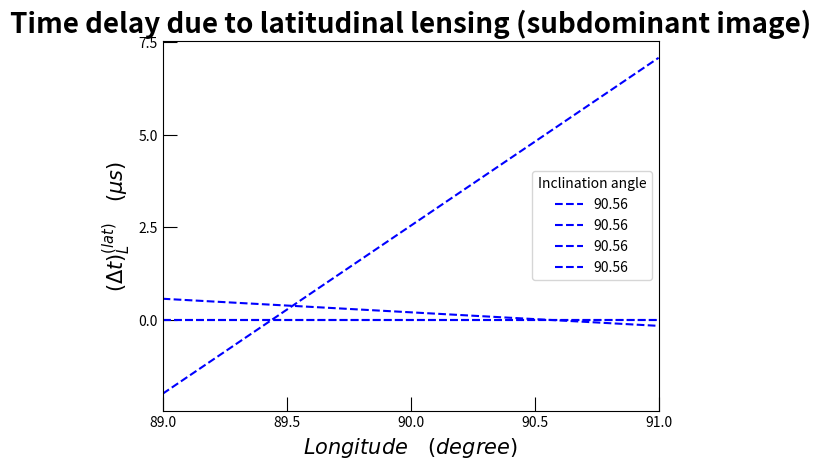

Here is the Python script that generated this plot:
#!/usr/bin/env python3
# -*- coding: utf-8 -*-
"""
Created on Sun Apr  3 21:31:50 2022

@author: centarsirius
"""
import numpy as np
import matplotlib.pyplot as plt
import math

G = 6.674*1e-11    # in SI units 
c = 3*1e8          # in m/s
M_sun=1.9884099*10E30    # in SI units

i=np.radians(90.56)          # edge-on inclination angles
phi=np.linspace(np.radians(89),np.radians(91),1001)         # varying from 89 to 91
e=0.0878 #eccentricity
o_peri=np.radians(73.8)       #periastron
omega_p=1/22.7                #angular frequency in micro secs
a=8.784E7                     #orbital semimajor axis
M_c=1.25*M_sun
a_bar = a*np.sin(i)*(1-e**2)/(1+e*np.sin(o_peri))
R_g = 2*G*M_c/c**2
R_E = (2*R_g*a)**0.5/1000
eta=np.radians(45)            #eta - angle bw orbit and spin axis projection
zeta=np.radians(50)           #zeta - angle of separation bw line of sight and spin axis
big_phi=phi-o_peri            #orbital true anomaly
big_phi0=np.radians(115)
alpha=np.radians(4)           #angle between spin axis and magnetic axis
chi0=np.arctan((np.sin(alpha)*np.sin(big_phi0))/((np.cos(alpha)*np.sin(zeta))-(np.cos(big_phi0)*np.sin(alpha)*np.cos(zeta))))


r= a*(1-e**2)/(1+e*np.cos(big_phi))
R= r*np.sqrt(1-(np.sin(i))**2*(np.sin(phi)**2))
dri=0.5*(np.sqrt(R**2+(4*(R_E)**2))-R)
drn=0.5*(-np.sqrt(R**2+(4*(R_E)**2))-R)

dtr_d=-(dri/(a_bar*omega_p))*((np.sin(eta)*np.cos(phi)-(np.cos(i)*np.cos(eta)*np.sin(phi)))/(np.sin(zeta)*np.sqrt(1-np.sin(i)**2*np.sin(phi)**2))) #eq 10

plt.plot(np.degrees(phi), dtr_d, linestyle='--', label= np.degrees(i), color='blue') #label=np.degrees(i[ang]))

plt.xlim([math.floor(np.degrees(i))-1,math.floor(np.degrees(i))+1])
plt.locator_params(nbins=4)
plt.xlabel('$Longitude \quad (degree)$', fontsize=15)
plt.ylabel(r'$(\Delta t)_{L} \quad (\mu s)$', fontsize=15)
plt.tick_params(axis='both', direction='in', which='major', length=10)
plt.legend(loc='center right', title='Inclination angle')
plt.title('Time delay due to rotational lensing (dominant image)', fontsize=20, fontweight='bold')
plt.show()


dtl_d=(dri/(a_bar*omega_p))*((np.cos(eta)*np.cos(phi)+(np.cos(i)*np.sin(eta)*np.sin(phi)))/(np.sin(zeta)*np.tan(chi0)*np.sqrt(1-np.sin(i)**2*np.sin(phi)**2))) #eq 24

plt.plot(np.degrees(phi), dtl_d, linestyle='--', label= np.degrees(i), color='blue') #label=np.degrees(i[ang]))

plt.xlim([math.floor(np.degrees(i))-1,math.floor(np.degrees(i))+1])
plt.locator_params(nbins=4)
plt.xlabel('$Longitude \quad (degree)$', fontsize=15)
plt.ylabel(r'$(\Delta t)_{L} \quad (\mu s)$', fontsize=15)
plt.tick_params(axis='both', direction='in', which='major', length=10)
plt.legend(loc='center right', title='Inclination angle')
plt.title('Time delay due to latitudinal lensing (dominant image)', fontsize=20, fontweight='bold')
plt.show()



dtr_s=-(drn/(a_bar*omega_p))*((np.sin(eta)*np.cos(phi)-(np.cos(i)*np.cos(eta)*np.sin(phi)))/(np.sin(zeta)*np.sqrt(1-np.sin(i)**2*np.sin(phi)**2))) #eq 10

plt.plot(np.degrees(phi), dtr_s, linestyle='--', label= np.degrees(i), color='blue') #label=np.degrees(i[ang]))

plt.xlim([math.floor(np.degrees(i))-1,math.floor(np.degrees(i))+1])
plt.locator_params(nbins=4)
plt.xlabel('$Longitude \quad (degree)$', fontsize=15)
plt.ylabel(r'$(\Delta t)_{L} \quad (\mu s)$', fontsize=15)
plt.tick_params(axis='both', direction='in', which='major', length=10)
plt.legend(loc='center right', title='Inclination angle')
plt.title('Time delay due to rotational lensing (subdominant image)', fontsize=20, fontweight='bold')
plt.show()

dtl_s=(drn/(a_bar*omega_p))*((np.cos(eta)*np.cos(phi)+(np.cos(i)*np.sin(eta)*np.sin(phi)))/(np.sin(zeta)*np.tan(chi0)*np.sqrt(1-np.sin(i)**2*np.sin(phi)**2)))

plt.plot(np.degrees(phi), dtl_s, linestyle='--', label= np.degrees(i), color='blue') #label=np.degrees(i[ang]))

plt.xlim([math.floor(np.degrees(i))-1,math.floor(np.degrees(i))+1])
plt.locator_params(nbins=4)
plt.xlabel('$Longitude \quad (degree)$', fontsize=15)
plt.ylabel(r'$(\Delta t)_{L}^{(lat)} \quad (\mu s)$', fontsize=15)
plt.tick_params(axis='both', direction='in', which='major', length=10)
plt.legend(loc='center right', title='Inclination angle')
plt.title('Time delay due to latitudinal lensing (subdominant image)', fontsize=20, fontweight='bold')
plt.show()
